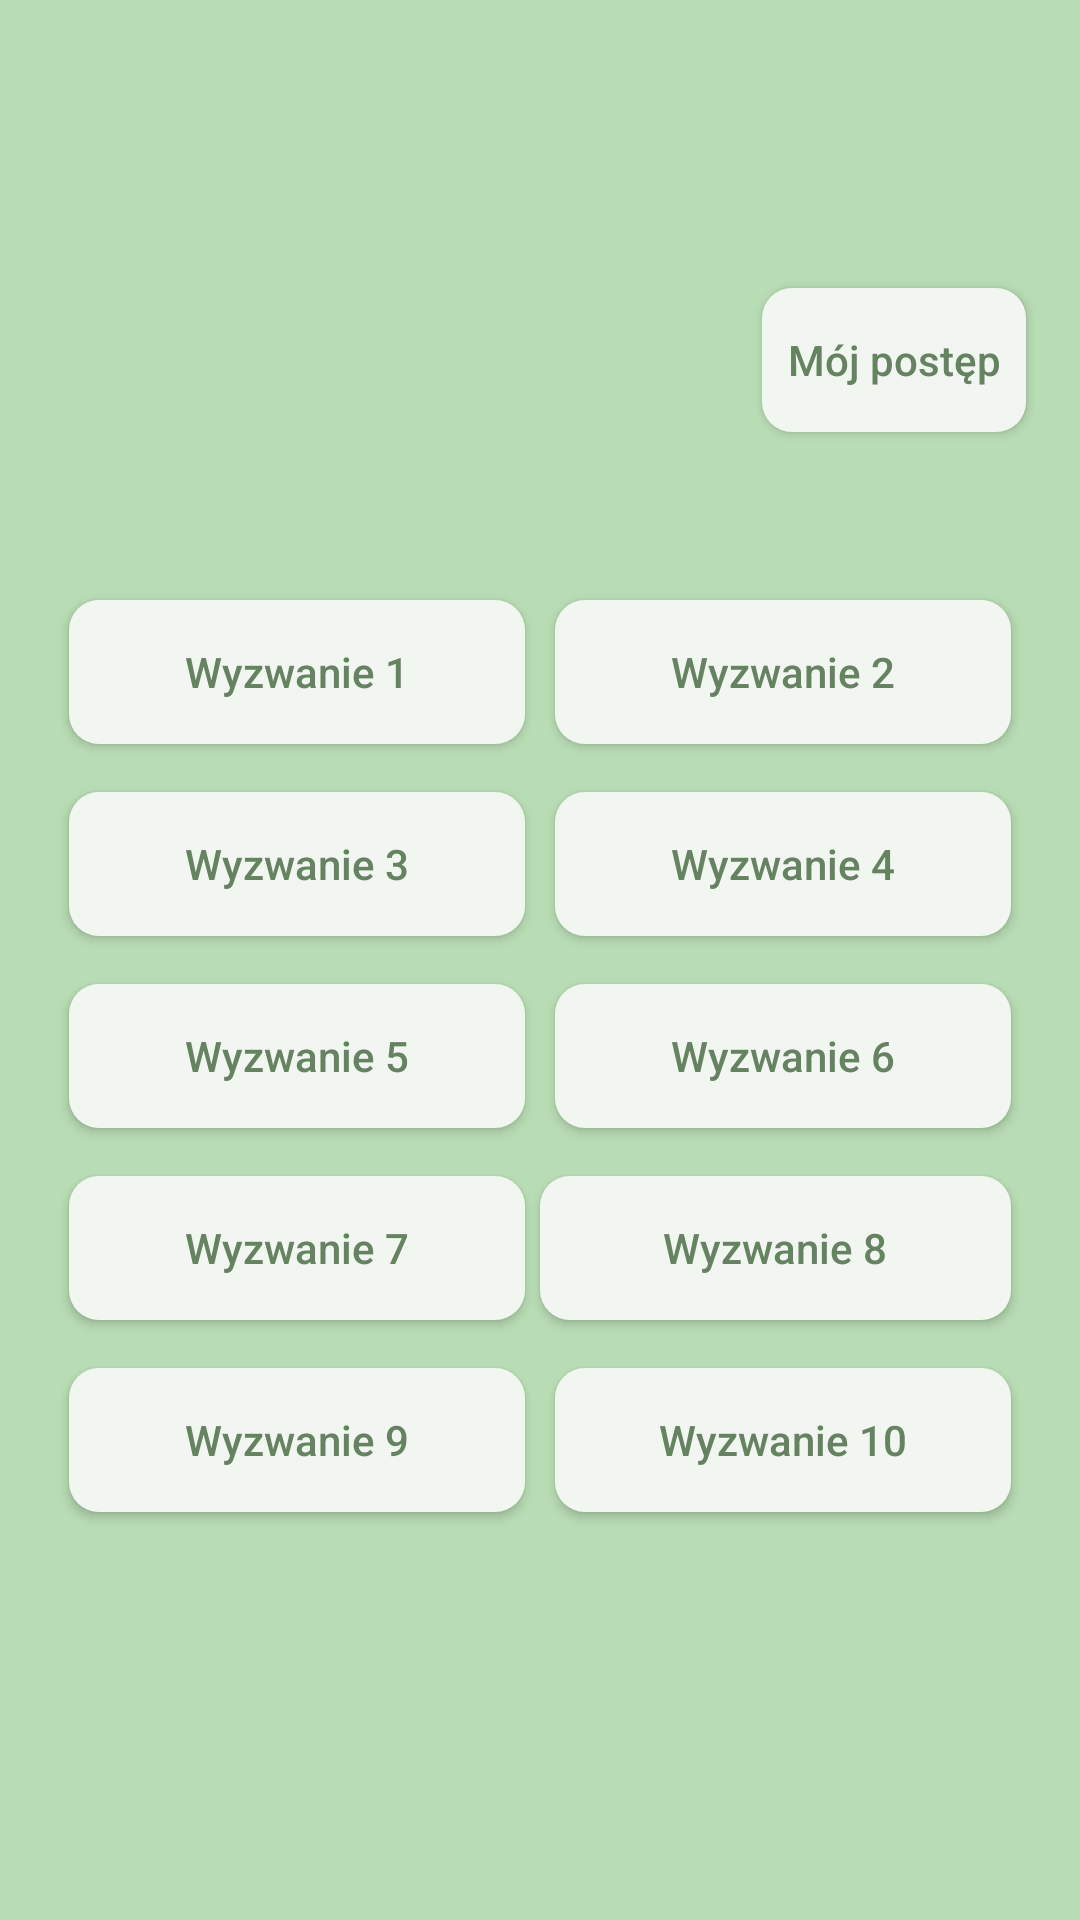

Here is an Android app screen rendered from its layout file. Give the layout XML and the strings, colors and styles it references.
<!-- AndroidManifest.xml: application theme Theme.WyzwanieLessWaste -->
<!-- res/layout/activity_challenge_steps_.xml -->
<?xml version="1.0" encoding="utf-8"?>
<androidx.constraintlayout.widget.ConstraintLayout xmlns:android="http://schemas.android.com/apk/res/android"
    xmlns:app="http://schemas.android.com/apk/res-auto"
    xmlns:tools="http://schemas.android.com/tools"
    android:layout_width="match_parent"
    android:layout_height="match_parent"
    android:background="@color/bg"
    tools:context=".ChallengeStepsActivity">


    <Button
        android:id="@+id/myAccount"
        android:layout_width="wrap_content"
        android:layout_height="48dp"
        android:background="@drawable/custom_button"
        android:text="Mój postęp"
        android:textAllCaps="false"
        android:textColor="#658361"
        android:textSize="14sp"
        app:layout_constraintBottom_toTopOf="@+id/guideline9"
        app:layout_constraintEnd_toStartOf="@+id/guideline21"
        app:layout_constraintTop_toTopOf="@+id/guideline8"
        app:layout_constraintVertical_bias="0.666" />

    <androidx.constraintlayout.widget.Guideline
        android:id="@+id/guideline8"
        android:layout_width="wrap_content"
        android:layout_height="wrap_content"
        android:orientation="horizontal"
        app:layout_constraintGuide_percent="0.0" />

    <androidx.constraintlayout.widget.Guideline
        android:id="@+id/guideline9"
        android:layout_width="wrap_content"
        android:layout_height="wrap_content"
        android:orientation="horizontal"
        app:layout_constraintGuide_percent="0.3" />

    <androidx.constraintlayout.widget.Guideline
        android:id="@+id/guideline10"
        android:layout_width="wrap_content"
        android:layout_height="wrap_content"
        android:orientation="horizontal"
        app:layout_constraintGuide_percent="0.4" />

    <androidx.constraintlayout.widget.Guideline
        android:id="@+id/guideline11"
        android:layout_width="wrap_content"
        android:layout_height="wrap_content"
        android:orientation="horizontal"
        app:layout_constraintGuide_percent="0.5" />

    <androidx.constraintlayout.widget.Guideline
        android:id="@+id/guideline12"
        android:layout_width="wrap_content"
        android:layout_height="wrap_content"
        android:orientation="horizontal"
        app:layout_constraintGuide_percent="0.6" />

    <androidx.constraintlayout.widget.Guideline
        android:id="@+id/guideline13"
        android:layout_width="wrap_content"
        android:layout_height="wrap_content"
        android:orientation="horizontal"
        app:layout_constraintGuide_percent="0.7" />

    <androidx.constraintlayout.widget.Guideline
        android:id="@+id/guideline14"
        android:layout_width="wrap_content"
        android:layout_height="wrap_content"
        android:orientation="horizontal"
        app:layout_constraintGuide_percent="0.8" />

    <androidx.constraintlayout.widget.Guideline
        android:id="@+id/guideline15"
        android:layout_width="wrap_content"
        android:layout_height="wrap_content"
        android:orientation="vertical"
        app:layout_constraintGuide_percent="0.5" />

    <Button
        android:id="@+id/lesson8"
        android:layout_width="0dp"
        android:layout_height="wrap_content"
        android:layout_columnWeight="1"
        android:layout_margin="5sp"
        android:background="@drawable/custom_button"
        android:text="@string/wyzwanie_8"
        android:textAllCaps="false"
        android:textColor="#658361"
        android:textSize="14sp"
        app:layout_constraintBottom_toTopOf="@+id/guideline13"
        app:layout_constraintEnd_toStartOf="@+id/guideline21"
        app:layout_constraintHorizontal_bias="0.0"
        app:layout_constraintStart_toEndOf="@+id/lesson7"
        app:layout_constraintTop_toTopOf="@+id/guideline12"
        tools:targetApi="lollipop" />

    <Button
        android:id="@+id/lesson6"
        android:layout_width="0dp"
        android:layout_height="wrap_content"
        android:layout_columnWeight="1"
        android:layout_margin="5sp"
        android:background="@drawable/custom_button"
        android:text="@string/wyzwanie_6"
        android:textAllCaps="false"
        android:textColor="#658361"
        android:textSize="14sp"
        app:layout_constraintBottom_toTopOf="@+id/guideline12"
        app:layout_constraintEnd_toStartOf="@+id/guideline21"
        app:layout_constraintStart_toStartOf="@+id/guideline15"
        app:layout_constraintTop_toTopOf="@+id/guideline11"
        tools:targetApi="lollipop" />

    <Button
        android:id="@+id/lesson4"
        android:layout_width="0dp"
        android:layout_height="wrap_content"
        android:layout_columnWeight="1"
        android:layout_margin="5sp"
        android:background="@drawable/custom_button"
        android:text="@string/wyzwanie_4"
        android:textAllCaps="false"
        android:textColor="#658361"
        android:textSize="14sp"
        app:layout_constraintBottom_toTopOf="@+id/guideline11"
        app:layout_constraintEnd_toStartOf="@+id/guideline21"
        app:layout_constraintHorizontal_bias="1.0"
        app:layout_constraintStart_toStartOf="@+id/guideline15"
        app:layout_constraintTop_toTopOf="@+id/guideline10"
        tools:targetApi="lollipop" />

    <Button
        android:id="@+id/lesson10"
        android:layout_width="0dp"
        android:layout_height="wrap_content"
        android:layout_columnWeight="1"
        android:layout_margin="5sp"
        android:background="@drawable/custom_button"
        android:text="@string/wyzwanie_10"
        android:textAllCaps="false"
        android:textColor="#658361"
        android:textSize="14sp"
        app:layout_constraintBottom_toTopOf="@+id/guideline14"
        app:layout_constraintEnd_toStartOf="@+id/guideline21"
        app:layout_constraintStart_toStartOf="@+id/guideline15"
        app:layout_constraintTop_toTopOf="@+id/guideline13"
        tools:targetApi="lollipop" />

    <Button
        android:id="@+id/lesson5"
        android:layout_width="0dp"
        android:layout_height="wrap_content"
        android:layout_columnWeight="1"
        android:layout_margin="5sp"
        android:background="@drawable/custom_button"
        android:text="@string/wyzwanie_5"
        android:textAllCaps="false"
        android:textColor="#658361"
        android:textSize="14sp"
        app:layout_constraintBottom_toTopOf="@+id/guideline12"
        app:layout_constraintEnd_toStartOf="@+id/guideline15"
        app:layout_constraintStart_toStartOf="@+id/guideline20"
        app:layout_constraintTop_toTopOf="@+id/guideline11"
        tools:targetApi="lollipop" />

    <Button
        android:id="@+id/lesson7"
        android:layout_width="0dp"
        android:layout_height="wrap_content"
        android:layout_columnWeight="1"
        android:layout_margin="5sp"
        android:background="@drawable/custom_button"
        android:text="@string/wyzwanie_7"
        android:textAllCaps="false"
        android:textColor="#658361"
        android:textSize="14sp"
        app:layout_constraintBottom_toTopOf="@+id/guideline13"
        app:layout_constraintEnd_toStartOf="@+id/guideline15"
        app:layout_constraintStart_toStartOf="@+id/guideline20"
        app:layout_constraintTop_toTopOf="@+id/guideline12"
        tools:targetApi="lollipop" />

    <Button
        android:id="@+id/lesson1"
        android:layout_width="0dp"
        android:layout_height="wrap_content"
        android:layout_columnWeight="1"
        android:layout_margin="5sp"
        android:background="@drawable/custom_button"
        android:text="@string/wyzwanie_1"
        android:textAllCaps="false"
        android:textColor="#658361"
        android:textSize="14sp"
        app:layout_constraintBottom_toTopOf="@+id/guideline10"
        app:layout_constraintEnd_toStartOf="@+id/guideline15"
        app:layout_constraintStart_toStartOf="@+id/guideline20"
        app:layout_constraintTop_toTopOf="@+id/guideline9"
        tools:targetApi="lollipop" />

    <Button
        android:id="@+id/lesson9"
        android:layout_width="0dp"
        android:layout_height="wrap_content"
        android:layout_columnWeight="1"
        android:layout_margin="5sp"
        android:background="@drawable/custom_button"
        android:text="@string/wyzwanie_9"
        android:textAllCaps="false"
        android:textColor="#658361"
        android:textSize="14sp"
        app:layout_constraintBottom_toTopOf="@+id/guideline14"
        app:layout_constraintEnd_toStartOf="@+id/guideline15"
        app:layout_constraintStart_toStartOf="@+id/guideline20"
        app:layout_constraintTop_toTopOf="@+id/guideline13"
        tools:targetApi="lollipop" />

    <Button
        android:id="@+id/lesson3"
        android:layout_width="0dp"
        android:layout_height="wrap_content"
        android:layout_columnWeight="1"
        android:layout_margin="5sp"
        android:background="@drawable/custom_button"
        android:text="@string/wyzwanie_3"
        android:textAllCaps="false"
        android:textColor="#658361"
        android:textSize="14sp"
        app:layout_constraintBottom_toTopOf="@+id/guideline11"
        app:layout_constraintEnd_toStartOf="@+id/guideline15"
        app:layout_constraintStart_toStartOf="@+id/guideline20"
        app:layout_constraintTop_toTopOf="@+id/guideline10"
        tools:targetApi="lollipop" />

    <Button
        android:id="@+id/lesson2"
        android:layout_width="0dp"
        android:layout_height="wrap_content"
        android:layout_columnWeight="1"
        android:layout_margin="5sp"
        android:background="@drawable/custom_button"
        android:text="@string/wyzwanie_2"
        android:textAllCaps="false"
        android:textColor="#658361"
        android:textSize="14sp"
        app:layout_constraintBottom_toTopOf="@+id/guideline10"
        app:layout_constraintEnd_toStartOf="@+id/guideline21"
        app:layout_constraintStart_toStartOf="@+id/guideline15"
        app:layout_constraintTop_toTopOf="@+id/guideline9"
        tools:targetApi="lollipop" />

    <androidx.constraintlayout.widget.Guideline
        android:id="@+id/guideline20"
        android:layout_width="wrap_content"
        android:layout_height="wrap_content"
        android:orientation="vertical"
        app:layout_constraintGuide_percent="0.05" />

    <androidx.constraintlayout.widget.Guideline
        android:id="@+id/guideline21"
        android:layout_width="wrap_content"
        android:layout_height="wrap_content"
        android:orientation="vertical"
        app:layout_constraintGuide_percent="0.95" />

    <androidx.constraintlayout.widget.Guideline
        android:id="@+id/guideline22"
        android:layout_width="wrap_content"
        android:layout_height="wrap_content"
        android:orientation="horizontal"
        app:layout_constraintGuide_percent="1.0" />


</androidx.constraintlayout.widget.ConstraintLayout>
<!-- resources referenced by this layout -->
<resources>
  <color name="bg">#B8DCB4</color>
  <!-- drawable custom_button (drawable) -->
  <?xml version="1.0" encoding="utf-8"?>
  <selector xmlns:android="http://schemas.android.com/apk/res/android">
      <item>
          <shape xmlns:android="http://schemas.android.com/apk/res/android" android:shape="rectangle">
              <solid android:color="#F2F6F0" />
              <corners android:radius="10dp" />
          </shape>
      </item>
  </selector>
  <string name="wyzwanie_1">Wyzwanie 1</string>
  <string name="wyzwanie_10">Wyzwanie 10</string>
  <string name="wyzwanie_2">Wyzwanie 2</string>
  <string name="wyzwanie_3">Wyzwanie 3</string>
  <string name="wyzwanie_4">Wyzwanie 4</string>
  <string name="wyzwanie_5">Wyzwanie 5</string>
  <string name="wyzwanie_6">Wyzwanie 6</string>
  <string name="wyzwanie_7">Wyzwanie 7</string>
  <string name="wyzwanie_8">Wyzwanie 8</string>
  <string name="wyzwanie_9">Wyzwanie 9</string>
  <style name="Theme.WyzwanieLessWaste" parent="Theme.MaterialComponents.DayNight.DarkActionBar">
          
          <item name="colorPrimary">@color/purple_500</item>
          <item name="colorPrimaryVariant">@color/purple_700</item>
          <item name="colorOnPrimary">@color/white</item>
          
          <item name="colorSecondary">@color/teal_200</item>
          <item name="colorSecondaryVariant">@color/teal_700</item>
          <item name="colorOnSecondary">@color/black</item>
          
          <item name="android:statusBarColor" tools:targetApi="l">?attr/colorPrimaryVariant</item>
          
      </style>
  <color name="purple_500">#FF6200EE</color>
  <color name="purple_700">#FF3700B3</color>
  <color name="white">#FFFFFFFF</color>
  <color name="teal_200">#FF03DAC5</color>
  <color name="teal_700">#FF018786</color>
  <color name="black">#FF000000</color>
</resources>
